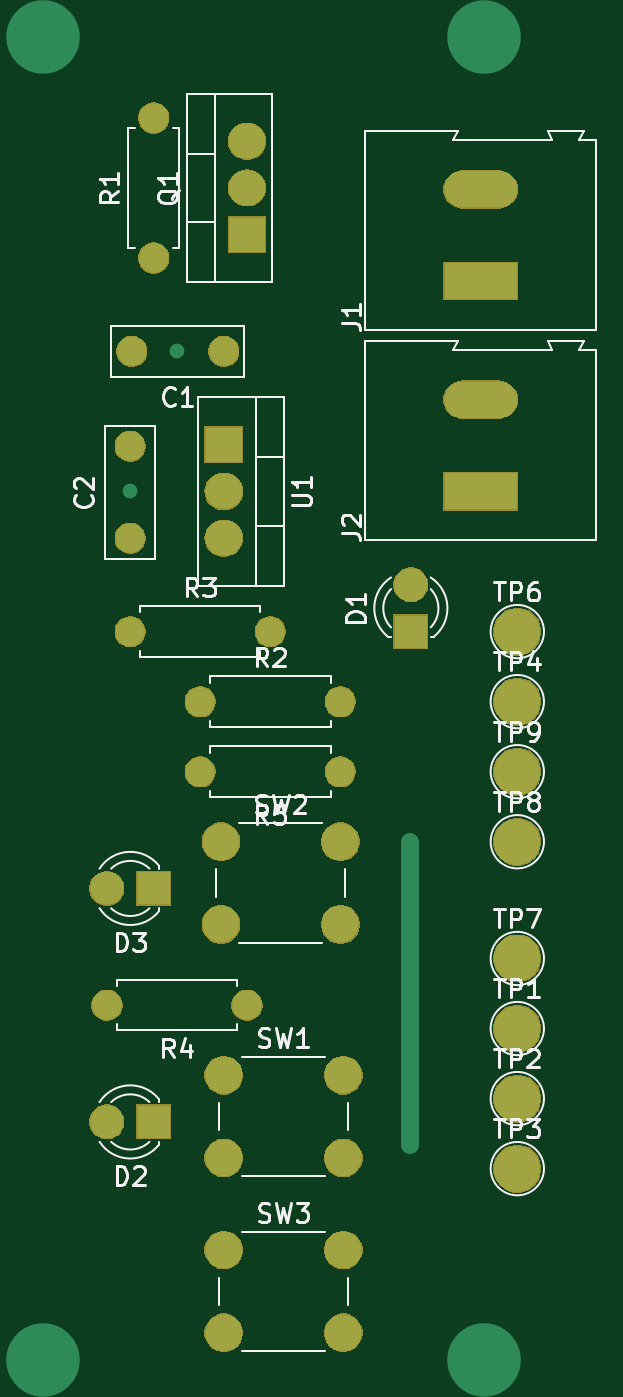
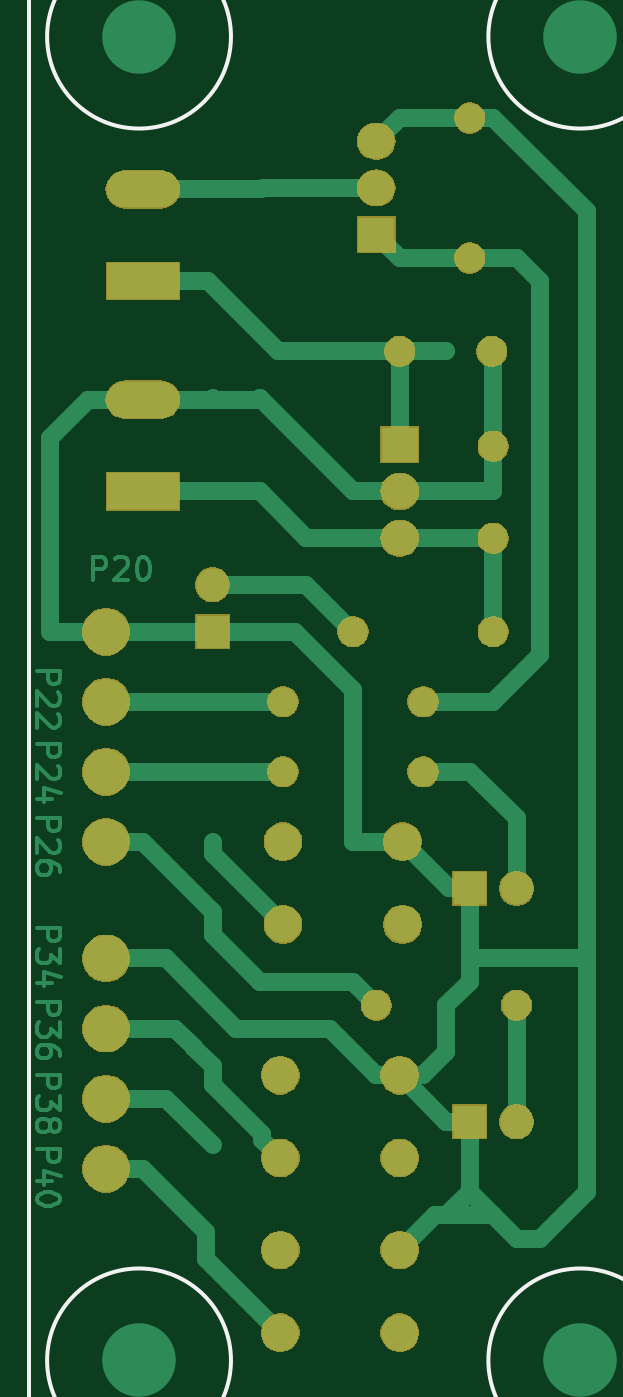
Circuit board: 9 layer files. Board 29.9 x 72.0 mm.
- bottom_copper: miteThru-B_Cu.gbr (16557 bytes)
- bottom_mask: miteThru-B_Mask.gbr (44508 bytes)
- paste: miteThru-B_Paste.gbr (510 bytes)
- bottom_silk: miteThru-B_SilkS.gbr (1039 bytes)
- outline: miteThru-Edge_Cuts.gbr (477 bytes)
- top_copper: miteThru-F_Cu.gbr (2464 bytes)
- top_mask: miteThru-F_Mask.gbr (44508 bytes)
- paste: miteThru-F_Paste.gbr (510 bytes)
- top_silk: miteThru-F_SilkS.gbr (23477 bytes)

=== bottom_copper: miteThru-B_Cu.gbr (16557 bytes, source omitted) ===
=== bottom_mask: miteThru-B_Mask.gbr (44508 bytes, source omitted) ===
=== paste: miteThru-B_Paste.gbr ===
G04 #@! TF.GenerationSoftware,KiCad,Pcbnew,5.1.5+dfsg1-2build2*
G04 #@! TF.CreationDate,2021-03-07T11:34:37+01:00*
G04 #@! TF.ProjectId,miteThru,6d697465-5468-4727-952e-6b696361645f,rev?*
G04 #@! TF.SameCoordinates,Original*
G04 #@! TF.FileFunction,Paste,Bot*
G04 #@! TF.FilePolarity,Positive*
%FSLAX46Y46*%
G04 Gerber Fmt 4.6, Leading zero omitted, Abs format (unit mm)*
G04 Created by KiCad (PCBNEW 5.1.5+dfsg1-2build2) date 2021-03-07 11:34:37*
%MOMM*%
%LPD*%
G04 APERTURE LIST*
G04 APERTURE END LIST*
M02*

=== bottom_silk: miteThru-B_SilkS.gbr ===
G04 #@! TF.GenerationSoftware,KiCad,Pcbnew,5.1.5+dfsg1-2build2*
G04 #@! TF.CreationDate,2021-03-07T11:34:37+01:00*
G04 #@! TF.ProjectId,miteThru,6d697465-5468-4727-952e-6b696361645f,rev?*
G04 #@! TF.SameCoordinates,Original*
G04 #@! TF.FileFunction,Legend,Bot*
G04 #@! TF.FilePolarity,Positive*
%FSLAX46Y46*%
G04 Gerber Fmt 4.6, Leading zero omitted, Abs format (unit mm)*
G04 Created by KiCad (PCBNEW 5.1.5+dfsg1-2build2) date 2021-03-07 11:34:37*
%MOMM*%
%LPD*%
G04 APERTURE LIST*
%ADD10C,0.200000*%
G04 APERTURE END LIST*
D10*
X195000000Y-132000000D02*
X195000000Y-48000000D01*
X231000000Y-132000000D02*
X195000000Y-132000000D01*
X231000000Y-48000000D02*
X231000000Y-132000000D01*
X195000000Y-48000000D02*
X231000000Y-48000000D01*
X230000000Y-126000000D02*
G75*
G03X230000000Y-126000000I-5000000J0D01*
G01*
X206000000Y-126000000D02*
G75*
G03X206000000Y-126000000I-5000000J0D01*
G01*
X230000000Y-54000000D02*
G75*
G03X230000000Y-54000000I-5000000J0D01*
G01*
X206000000Y-54000000D02*
G75*
G03X206000000Y-54000000I-5000000J0D01*
G01*
M02*

=== outline: miteThru-Edge_Cuts.gbr ===
G04 #@! TF.GenerationSoftware,KiCad,Pcbnew,5.1.5+dfsg1-2build2*
G04 #@! TF.CreationDate,2021-03-07T11:34:37+01:00*
G04 #@! TF.ProjectId,miteThru,6d697465-5468-4727-952e-6b696361645f,rev?*
G04 #@! TF.SameCoordinates,Original*
G04 #@! TF.FileFunction,Profile,NP*
%FSLAX46Y46*%
G04 Gerber Fmt 4.6, Leading zero omitted, Abs format (unit mm)*
G04 Created by KiCad (PCBNEW 5.1.5+dfsg1-2build2) date 2021-03-07 11:34:37*
%MOMM*%
%LPD*%
G04 APERTURE LIST*
G04 APERTURE END LIST*
M02*

=== top_copper: miteThru-F_Cu.gbr ===
G04 #@! TF.GenerationSoftware,KiCad,Pcbnew,5.1.5+dfsg1-2build2*
G04 #@! TF.CreationDate,2021-03-07T11:34:37+01:00*
G04 #@! TF.ProjectId,miteThru,6d697465-5468-4727-952e-6b696361645f,rev?*
G04 #@! TF.SameCoordinates,Original*
G04 #@! TF.FileFunction,Copper,L1,Top*
G04 #@! TF.FilePolarity,Positive*
%FSLAX46Y46*%
G04 Gerber Fmt 4.6, Leading zero omitted, Abs format (unit mm)*
G04 Created by KiCad (PCBNEW 5.1.5+dfsg1-2build2) date 2021-03-07 11:34:37*
%MOMM*%
%LPD*%
G04 APERTURE LIST*
%ADD10R,3.960000X1.980000*%
%ADD11O,3.960000X1.980000*%
%ADD12O,2.000000X1.905000*%
%ADD13R,2.000000X1.905000*%
%ADD14C,1.600000*%
%ADD15R,1.800000X1.800000*%
%ADD16C,1.800000*%
%ADD17O,1.600000X1.600000*%
%ADD18C,2.500000*%
%ADD19C,2.000000*%
%ADD20C,4.000000*%
%ADD21C,0.800000*%
%ADD22C,1.000000*%
G04 APERTURE END LIST*
D10*
X224790000Y-78740000D03*
D11*
X224790000Y-73740000D03*
D12*
X210820000Y-81280000D03*
X210820000Y-78740000D03*
D13*
X210820000Y-76200000D03*
D14*
X205740000Y-76280000D03*
X205740000Y-81280000D03*
X210820000Y-71120000D03*
X205820000Y-71120000D03*
D15*
X221000000Y-86360000D03*
D16*
X221000000Y-83820000D03*
X204470000Y-113030000D03*
D15*
X207010000Y-113030000D03*
X207010000Y-100330000D03*
D16*
X204470000Y-100330000D03*
D11*
X224790000Y-62310000D03*
D10*
X224790000Y-67310000D03*
D13*
X212090000Y-64770000D03*
D12*
X212090000Y-62230000D03*
X212090000Y-59690000D03*
D14*
X207010000Y-66040000D03*
D17*
X207010000Y-58420000D03*
X217170000Y-90170000D03*
D14*
X209550000Y-90170000D03*
X205740000Y-86360000D03*
D17*
X213360000Y-86360000D03*
D14*
X212090000Y-106680000D03*
D17*
X204470000Y-106680000D03*
X209550000Y-93980000D03*
D14*
X217170000Y-93980000D03*
D18*
X226790000Y-107950000D03*
X226790000Y-111760000D03*
X226790000Y-115570000D03*
X226790000Y-90170000D03*
X226790000Y-86360000D03*
X226790000Y-104140000D03*
X226790000Y-97790000D03*
X226790000Y-93980000D03*
D19*
X210820000Y-114990000D03*
X210820000Y-110490000D03*
X217320000Y-114990000D03*
X217320000Y-110490000D03*
X217170000Y-97790000D03*
X217170000Y-102290000D03*
X210670000Y-97790000D03*
X210670000Y-102290000D03*
X210820000Y-124500000D03*
X210820000Y-120000000D03*
X217320000Y-124500000D03*
X217320000Y-120000000D03*
D20*
X201000000Y-54000000D03*
X225000000Y-54000000D03*
X225000000Y-126000000D03*
X201000000Y-126000000D03*
D21*
X208280000Y-71120000D03*
X205740000Y-78740000D03*
X220980000Y-97790000D03*
X220980000Y-114300000D03*
D22*
X220980000Y-114300000D02*
X220980000Y-97790000D01*
M02*

=== top_mask: miteThru-F_Mask.gbr (44508 bytes, source omitted) ===
=== paste: miteThru-F_Paste.gbr ===
G04 #@! TF.GenerationSoftware,KiCad,Pcbnew,5.1.5+dfsg1-2build2*
G04 #@! TF.CreationDate,2021-03-07T11:34:37+01:00*
G04 #@! TF.ProjectId,miteThru,6d697465-5468-4727-952e-6b696361645f,rev?*
G04 #@! TF.SameCoordinates,Original*
G04 #@! TF.FileFunction,Paste,Top*
G04 #@! TF.FilePolarity,Positive*
%FSLAX46Y46*%
G04 Gerber Fmt 4.6, Leading zero omitted, Abs format (unit mm)*
G04 Created by KiCad (PCBNEW 5.1.5+dfsg1-2build2) date 2021-03-07 11:34:37*
%MOMM*%
%LPD*%
G04 APERTURE LIST*
G04 APERTURE END LIST*
M02*

=== top_silk: miteThru-F_SilkS.gbr (23477 bytes, source omitted) ===
